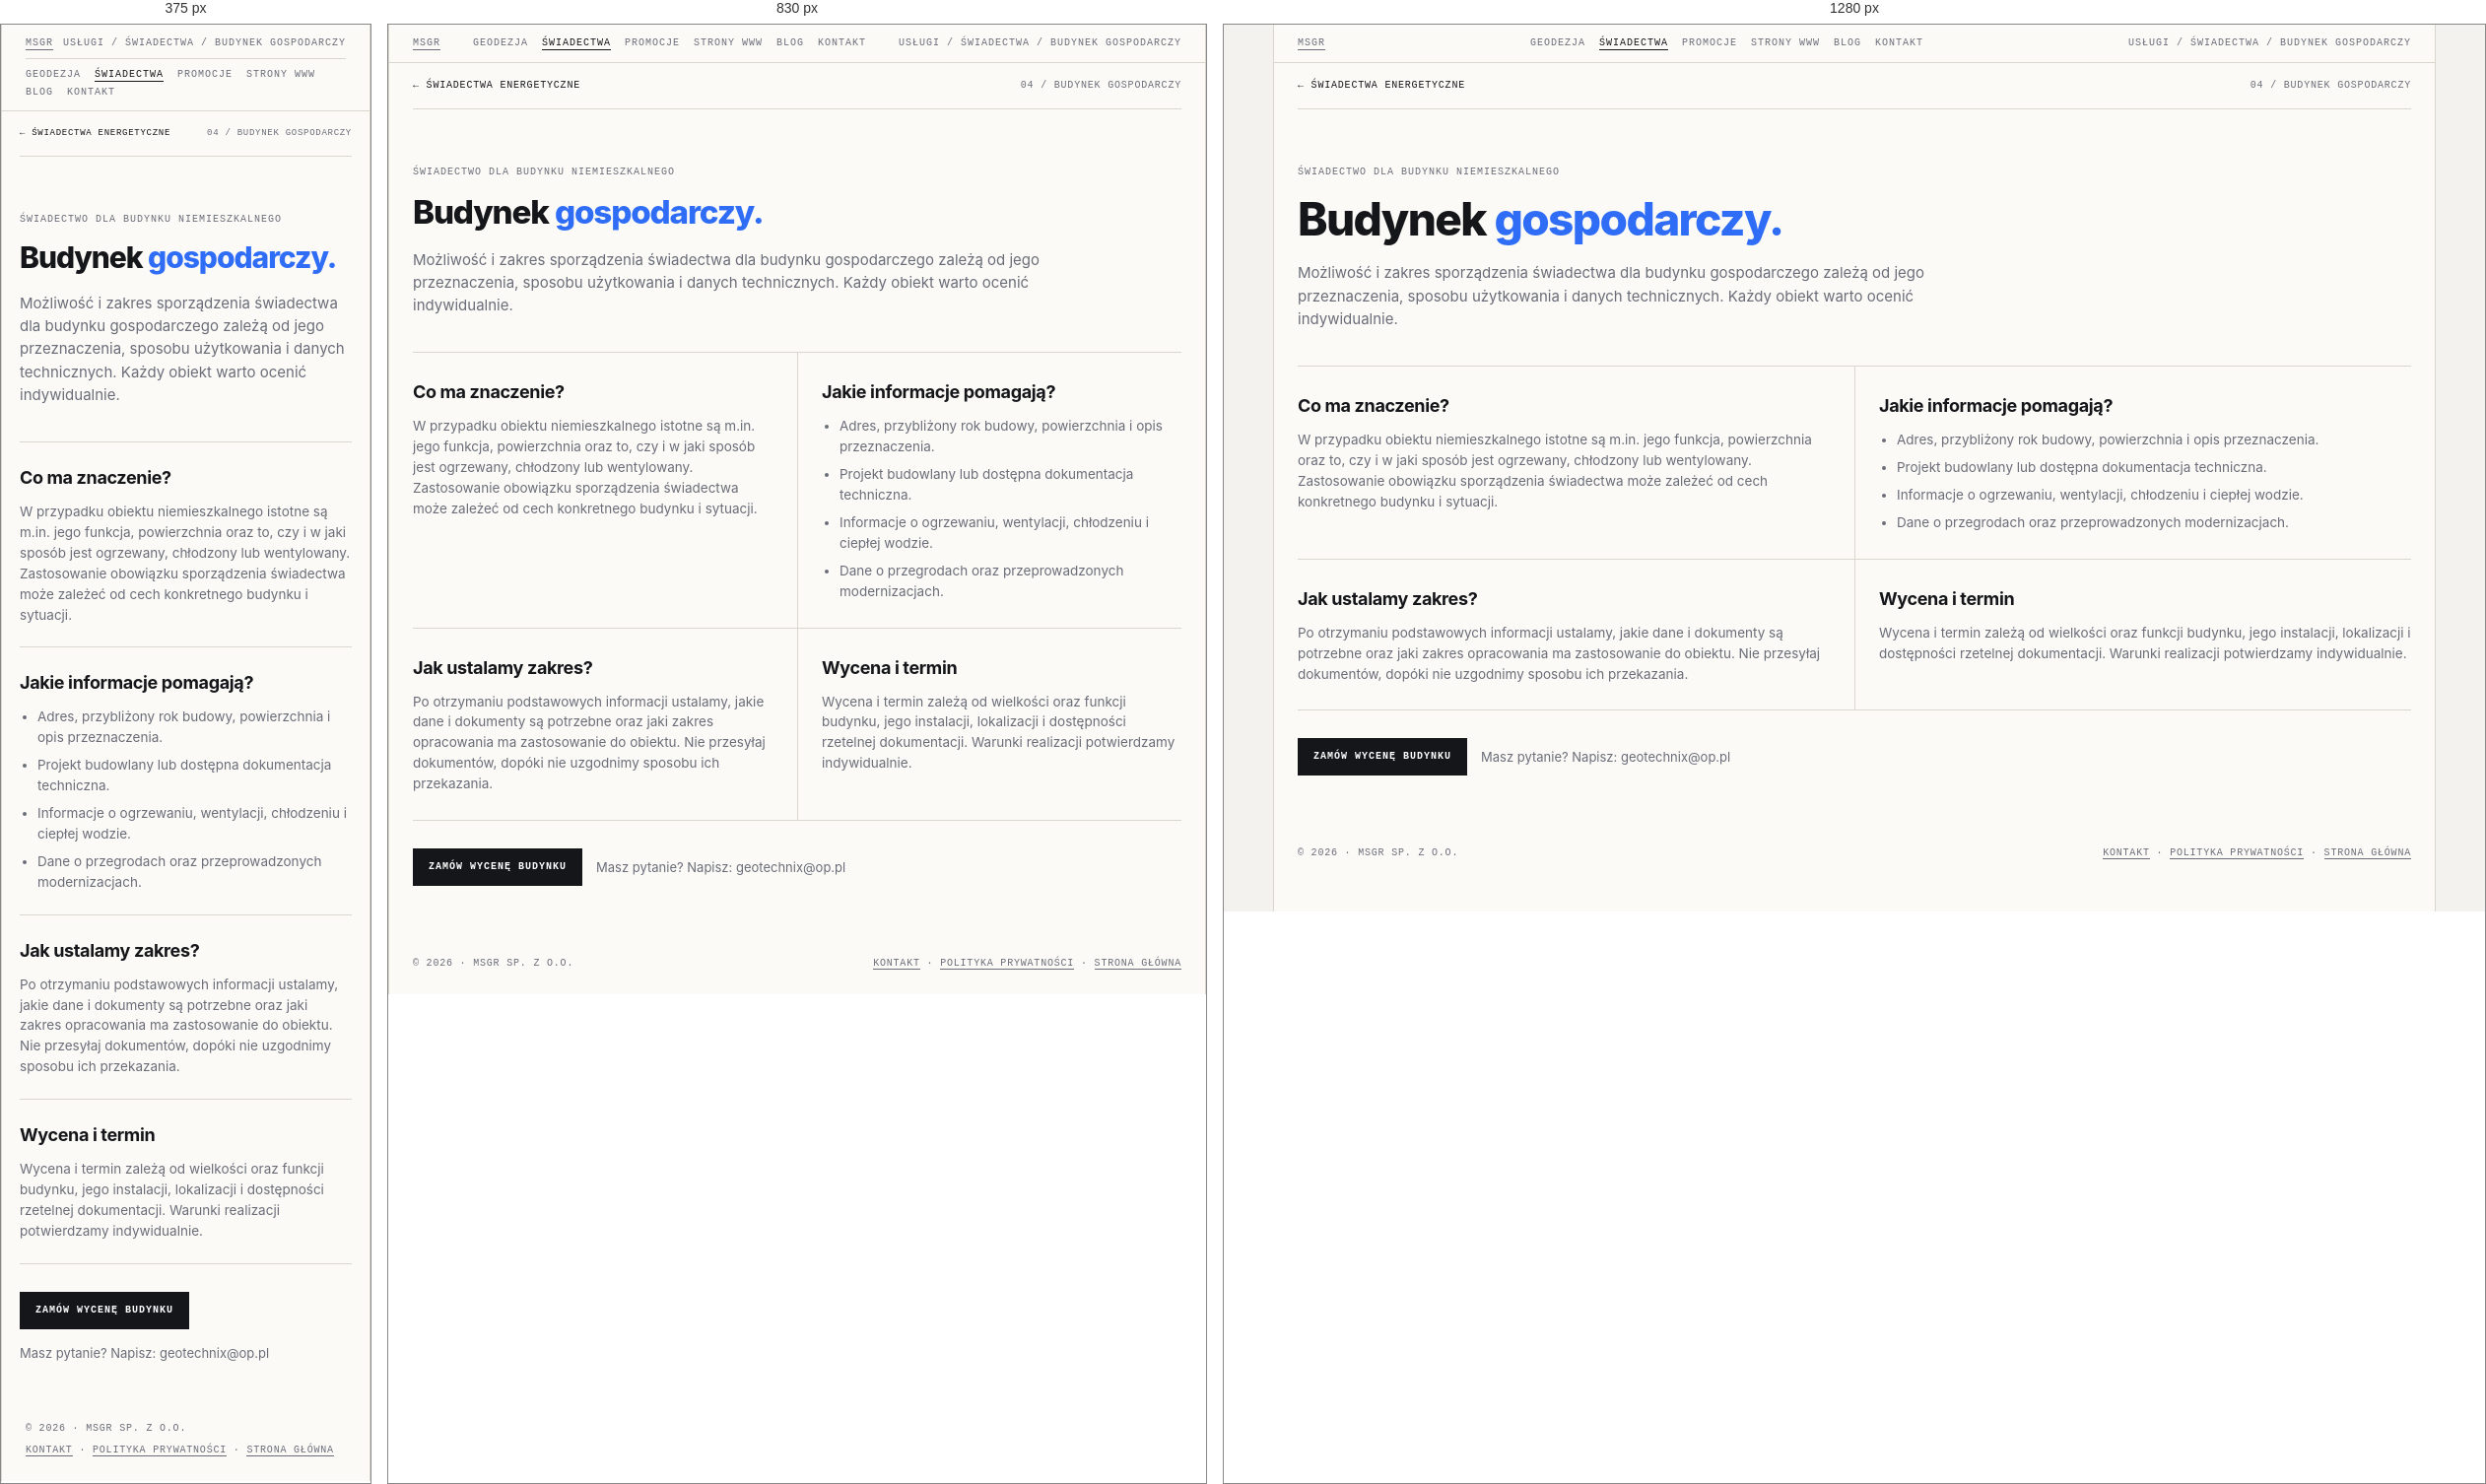
Rendered at 375 px, 830 px and 1280 px, left to right.

<!-- file: swiadectwo-gospodarczy.html -->
<!doctype html>
<html lang="pl">
<head>
<meta name="theme-color" content="#f3f2ee">
<link rel="canonical" href="https://geocert.pl/swiadectwo-gospodarczy.html">
<meta charset="utf-8">
<meta name="viewport" content="width=device-width, initial-scale=1">
<meta name="description" content="Świadectwo energetyczne: Budynek gospodarczy. Informacje o zakresie, dokumentach i indywidualnej wycenie w MSGR.">
<title>Świadectwo energetyczne — Budynek gospodarczy | MSGR</title>
<link rel="icon" href="favicon.ico" sizes="any">
<link rel="stylesheet" href="swiadectwa.css">
    <meta property="og:type" content="website">
    <meta property="og:locale" content="pl_PL">
    <meta property="og:site_name" content="MSGR">
    <meta property="og:title" content="Świadectwo energetyczne — Budynek gospodarczy | MSGR">
    <meta property="og:description" content="Świadectwo energetyczne: Budynek gospodarczy. Informacje o zakresie, dokumentach i indywidualnej wycenie w MSGR.">
    <meta name="twitter:card" content="summary">
    <meta name="twitter:title" content="Świadectwo energetyczne — Budynek gospodarczy | MSGR">
    <meta name="twitter:description" content="Świadectwo energetyczne: Budynek gospodarczy. Informacje o zakresie, dokumentach i indywidualnej wycenie w MSGR.">
</head>
<body>
<div class="frame">
  <div class="bar"><a href="index.html">MSGR</a><nav class="bar-nav" aria-label="Menu główne"><a href="geodezja.html">Geodezja</a><a href="swiadectwa.html" aria-current="page">Świadectwa</a><a href="promocje.html">Promocje</a><a href="msgrit.html">Strony WWW</a><a href="blog.html">Blog</a><a href="kontakt.html">Kontakt</a></nav><span>Usługi / Świadectwa / Budynek gospodarczy</span></div>
  <main class="detail-main">
    <nav class="detail-crumb" aria-label="Nawigacja okruszkowa"><a href="swiadectwa.html">← Świadectwa energetyczne</a><span>04 / Budynek gospodarczy</span></nav>
    <header class="detail-hero">
      <span class="eyebrow">Świadectwo dla budynku niemieszkalnego</span>
      <h1>Budynek <em>gospodarczy.</em></h1>
      <p class="lead">Możliwość i zakres sporządzenia świadectwa dla budynku gospodarczego zależą od jego przeznaczenia, sposobu użytkowania i danych technicznych. Każdy obiekt warto ocenić indywidualnie.</p>
    </header>
    <div class="detail-sections">
      <section class="detail-section">
        <h2>Co ma znaczenie?</h2>
        <p>W przypadku obiektu niemieszkalnego istotne są m.in. jego funkcja, powierzchnia oraz to, czy i w jaki sposób jest ogrzewany, chłodzony lub wentylowany. Zastosowanie obowiązku sporządzenia świadectwa może zależeć od cech konkretnego budynku i sytuacji.</p>
      </section>
      <section class="detail-section">
        <h2>Jakie informacje pomagają?</h2>
        <ul>
          <li>Adres, przybliżony rok budowy, powierzchnia i opis przeznaczenia.</li>
          <li>Projekt budowlany lub dostępna dokumentacja techniczna.</li>
          <li>Informacje o ogrzewaniu, wentylacji, chłodzeniu i ciepłej wodzie.</li>
          <li>Dane o przegrodach oraz przeprowadzonych modernizacjach.</li>
        </ul>
      </section>
      <section class="detail-section">
        <h2>Jak ustalamy zakres?</h2>
        <p>Po otrzymaniu podstawowych informacji ustalamy, jakie dane i dokumenty są potrzebne oraz jaki zakres opracowania ma zastosowanie do obiektu. Nie przesyłaj dokumentów, dopóki nie uzgodnimy sposobu ich przekazania.</p>
      </section>
      <section class="detail-section">
        <h2>Wycena i termin</h2>
        <p>Wycena i termin zależą od wielkości oraz funkcji budynku, jego instalacji, lokalizacji i dostępności rzetelnej dokumentacji. Warunki realizacji potwierdzamy indywidualnie.</p>
      </section>
    </div>
    <div class="detail-cta">
      <a class="btn primary" href="kontakt.html?service=swiadectwo&amp;typ=gospodarczy">Zamów wycenę budynku</a>
      <p>Masz pytanie? Napisz: <a href="mailto:geotechnix@op.pl">geotechnix@op.pl</a></p>
    </div>
  </main>
  <footer><span>© 2026 · MSGR sp. z o.o.</span><span><a href="kontakt.html">Kontakt</a> · <a href="polityka-prywatnosci.html">Polityka prywatności</a> · <a href="index.html">Strona główna</a></span></footer>
</div>
</body>
</html>


/* @media block from swiadectwa.css */
@media (max-width:900px){
  .hero{grid-template-columns:1fr}
  .grid{grid-template-columns:1fr}
  .card{border-right:0}
  .info{grid-template-columns:1fr}
  .info > div:first-child{border-right:0;border-bottom:1px solid var(--line)}
}

/* @media block from swiadectwa.css */
@media(max-width:760px){
  .bar{flex-wrap:wrap;gap:8px}
  .bar .bar-nav{order:3;width:100%;justify-content:flex-start;padding-top:9px;border-top:1px solid var(--line)}
}

/* @media block from swiadectwa.css */
@media (max-width:760px){
  .quote{grid-template-columns:1fr;gap:24px;padding:36px 18px}
  .form-grid{grid-template-columns:1fr}
  .quote-form .full{grid-column:auto}
  .detail-main{padding:0 18px 36px}
  .detail-sections{grid-template-columns:1fr}
  .detail-section,.detail-section:nth-child(even){padding:22px 0;border-left:0}
  .detail-crumb{font-size:9px}
}